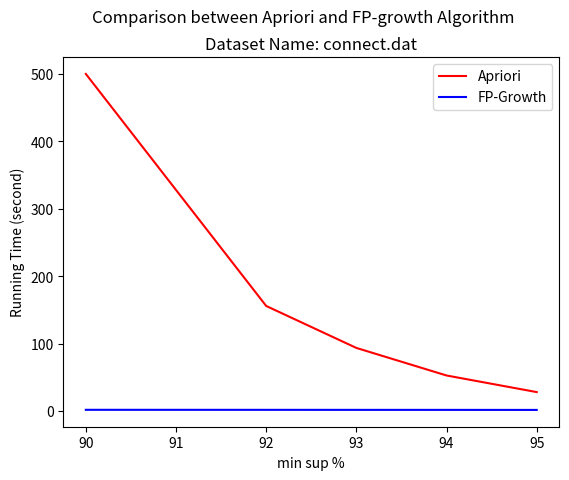

Reproduce this figure in Python. (Note: this script raises an exception after producing the figure.)
from matplotlib import pyplot as plt
import numpy as np


###tobechanged
x = [90,92,93,94,95]
Apriori = [500.158217,155.815078,93.532932000000,52.637221000000,27.998194]
FP_growth = [1.705981000000,1.658458000000,1.618286000000,1.596667000000,1.538772]

# for y in range(0,len(Apriori)):
#     Apriori[y] = Apriori[y] * 1000;
# for y in range(0,len(FP_growth)):
#     FP_growth[y] = FP_growth[y] * 1000;

plt.plot(x, Apriori, color='r', label='Apriori')
plt.plot(x, FP_growth, color='b', label='FP-Growth')

plt.ylabel('Running Time (second)')
plt.xlabel('min sup %')


plt.suptitle('Comparison between Apriori and FP-growth Algorithm')
plt.title('Dataset Name: connect.dat')
plt.legend(loc='upper right')

plt.yscale('log',basey = 2)

###tobechanged
plt.savefig('connect.pdf')
plt.savefig('connect.png')

# plt.yticks(Apriori+FP_growth,Apriori+FP_growth)
plt.xticks(x,x)



plt.show()